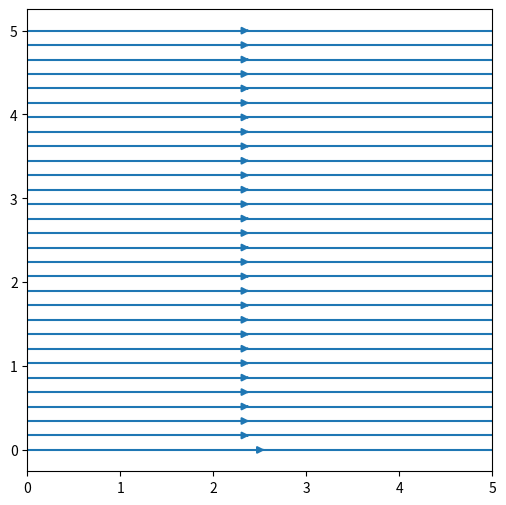
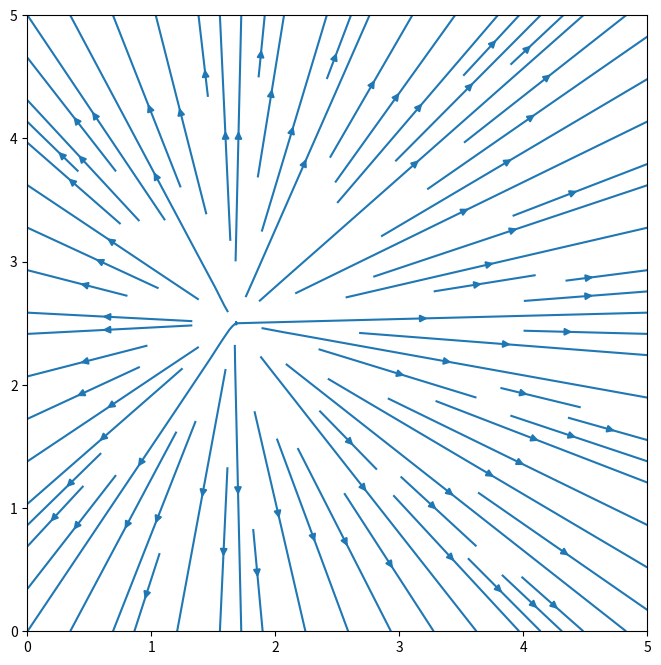
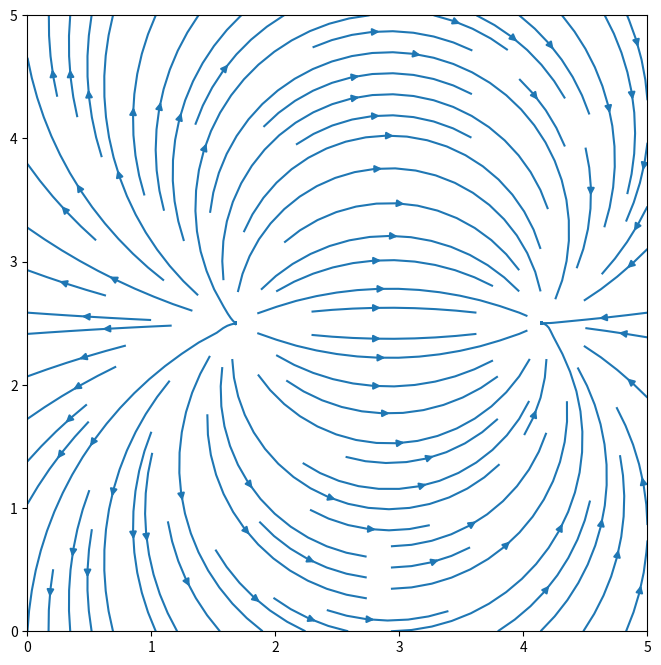
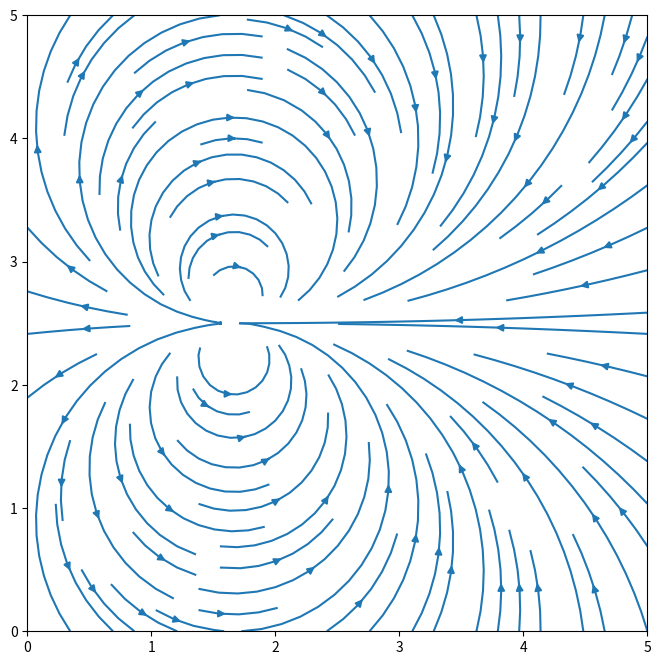
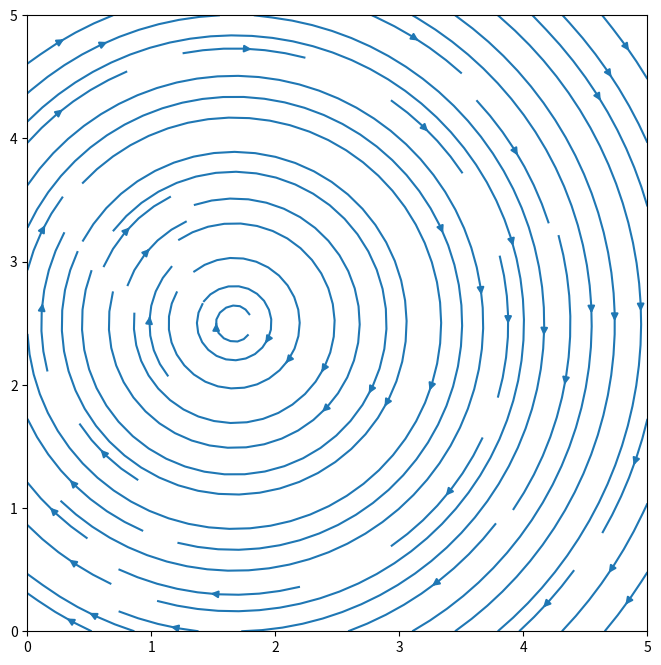
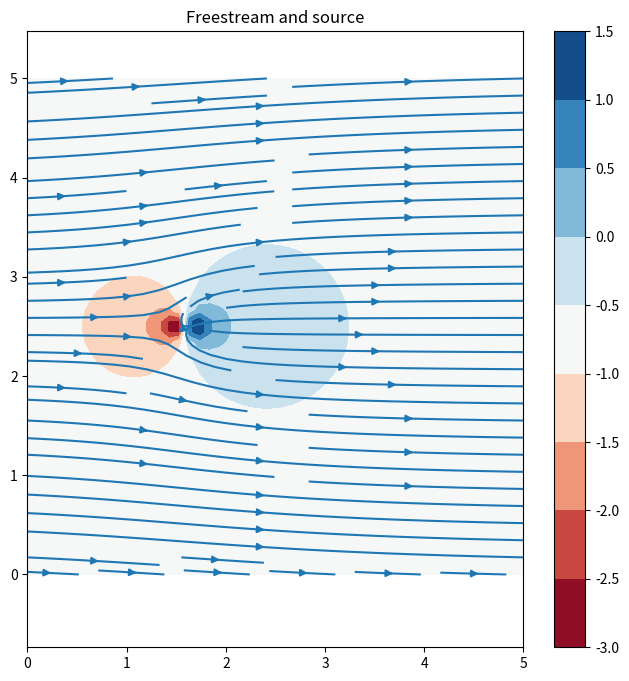

These charts were generated, in order, by the following Python code:
## from matplotlib import rc
import numpy as np
import matplotlib
import matplotlib.pyplot as plt


print("Imported all the modules")

# Freestream velocities (constant!)
def vel_freestream(xx,yy,U0,alpha):
    u = U0*np.cos(alpha)*np.ones_like(xx)
    v = U0*np.sin(alpha)*np.ones_like(xx)
    return u, v

# Get the velocity potential of the freestream: linear slope
def phi_freestream(xx,yy,U0,alpha):
    u,v = vel_freestream(xx,yy,U0,alpha)
    phi = u*xx + v*yy
    return phi


# velocity field for point source
def vel_source(xx,yy,Q0,xloc,yloc):
    x2y2 = (xx - xloc)**2 + (yy - yloc)**2
    u = Q0 / (2 * np.pi)*(xx - xloc) / x2y2
    v = Q0 / (2 * np.pi)*(yy - yloc) / x2y2
    return u,v

def phi_source(xx,yy,Q0,xloc,yloc):
    phi = Q0 / (2*np.pi) * numpy.log((xx-xloc)**2 + (yy - yloc)**2)
    return phi

def psi_source(xx,yy,Q0,xloc,yloc):
    psi = Q0 / (2*math.pi)*numpy.arctan2((yy - yloc), (xx - xloc))
    return psi

# velocity field for doublet
def vel_doublet(xx,yy,Q0,xloc,yloc):
    x2y2sq = ((xx - xloc)**2 + (yy - yloc)**2)**2
    u = -Q0/(2*np.pi) *((xx - xloc)**2 - (yy - yloc)**2) / x2y2sq
    v = -Q0/(2*np.pi)*2*(xx - xloc)*(yy - yloc) /x2y2sq
    return u,v

def vel_vortex(xx,yy,C0,xloc,yloc):
    v, u = vel_source(xx,yy,C0,xloc,yloc)
    u = -u
    return u,v

def psi_vortex(xx,yy,C0,xloc,yloc):
    return phi_source(xx,yy,C0,xloc,yloc)

def phi_vortex(xx,yy,C0,xloc,yloc):
    return psi_source(xx,yy,C0,xloc,yloc)

# Set an a "grid for plotting"
xmin = 0.
xmax = 5.
ymin = 0.
ymax = 5.
nx = 50
ny = 50
x = np.linspace(xmin, xmax, nx)
y = np.linspace(xmin, xmax, nx)
xx, yy = np.meshgrid(x,y)

size=8

# Plot a freestream case
fig = plt.figure(figsize=(6,6))
U0 = 1.
alpha = 0 * np.pi/180.

ufree,vfree = vel_freestream(xx,yy,U0,alpha)

# Example plotting
p = plt.streamplot(xx,yy,ufree,vfree)
#p = plt.quiver(xx,yy,ufree,vfree)      # for vector arrows


# Plot a point source
fig = plt.figure(figsize=(size,size))

Q0 = 1.0
xloc = xmax/3
yloc = ymax/2

usrc,vsrc = vel_source(xx,yy,Q0,xloc,yloc)
p = plt.streamplot(xx,yy,usrc,vsrc)

# source sink pair
xsnk = xmax/3 + 0.5*xmax
ysnk = ymax/2

usnk,vsnk = vel_source(xx,yy,-Q0,xsnk,ysnk)

upair = usrc + usnk
vpair = vsrc + vsnk

fig = plt.figure(figsize=(size,size))
p = plt.streamplot(xx,yy,upair,vpair)


# Doublet, instead of source
fig = plt.figure(figsize=(size,size))
udbl,vdbl = vel_doublet(xx,yy,Q0,xloc,yloc)
p = plt.streamplot(xx,yy,udbl,vdbl)


# Plot a free vortex
fig = plt.figure(figsize=(size,size))
C0 = -1.0
uvor,vvor = vel_vortex(xx,yy,C0,xloc,yloc)
p = plt.streamplot(xx,yy,uvor,vvor)


def calc_pressure(p0,u,v):
  pres = p0 + 0.5*(u*u + v*v)
  return pres

def calc_pressure_coef(u0,u,v):
  cp = 1.0 + 0.5*(u*u + v*v)/(u0**2)
  return cp

# Freestream plus source
fig = plt.figure(figsize=(size,size))
plt.axis('equal')
plt.title('Freestream and source')
uall = ufree + usrc
vall = vfree + vsrc

#
# Example plotting.
#
pressure = calc_pressure(0., uall, vall)
p = plt.contourf(xx,yy,np.log(pressure),cmap="RdBu")
plt.colorbar(p)
p = plt.streamplot(xx,yy,uall,vall)
#p = plt.quiver(xx,yy,uall,vall)        # for vector "arrows"


# Freestream plus doublet plus vortex
fig = plt.figure(figsize=(size,size))

#
# Consider the following commented out code.
#

plt.axis('equal')
plt.title('Freestream and doublet')
#uall = ufree + udbl + uvor
#vall = vfree + vdbl + vvor
#
#pressure = calc_pressure(0., uall, vall)
#p = plt.contourf(xx,yy,np.log(pressure),cmap="RdBu")
#plt.colorbar(p)

#p = plt.streamplot(xx,yy,uall,vall)
##p = plt.quiver(xx,yy,uall,vall)

# Freestream plus source plus vortex
fig = plt.figure(figsize=(size,size))
plt.axis('equal')
plt.title('MY TITLE: Change as needed')
#uall = ufree + usrc + uvor
#vall = vfree + vsrc + vvor

#pressure = calc_pressure(0., uall, vall)
#p = plt.contourf(xx,yy,np.log(pressure),cmap="RdBu")
#plt.colorbar(p)
#
#p = plt.streamplot(xx,yy,uall,vall)

# Doublet plus vortex


# Doublet opposite sign vortex


# Doublet source


# Source and sink offset by some distance with freestream at some angle (alpha > 0)

